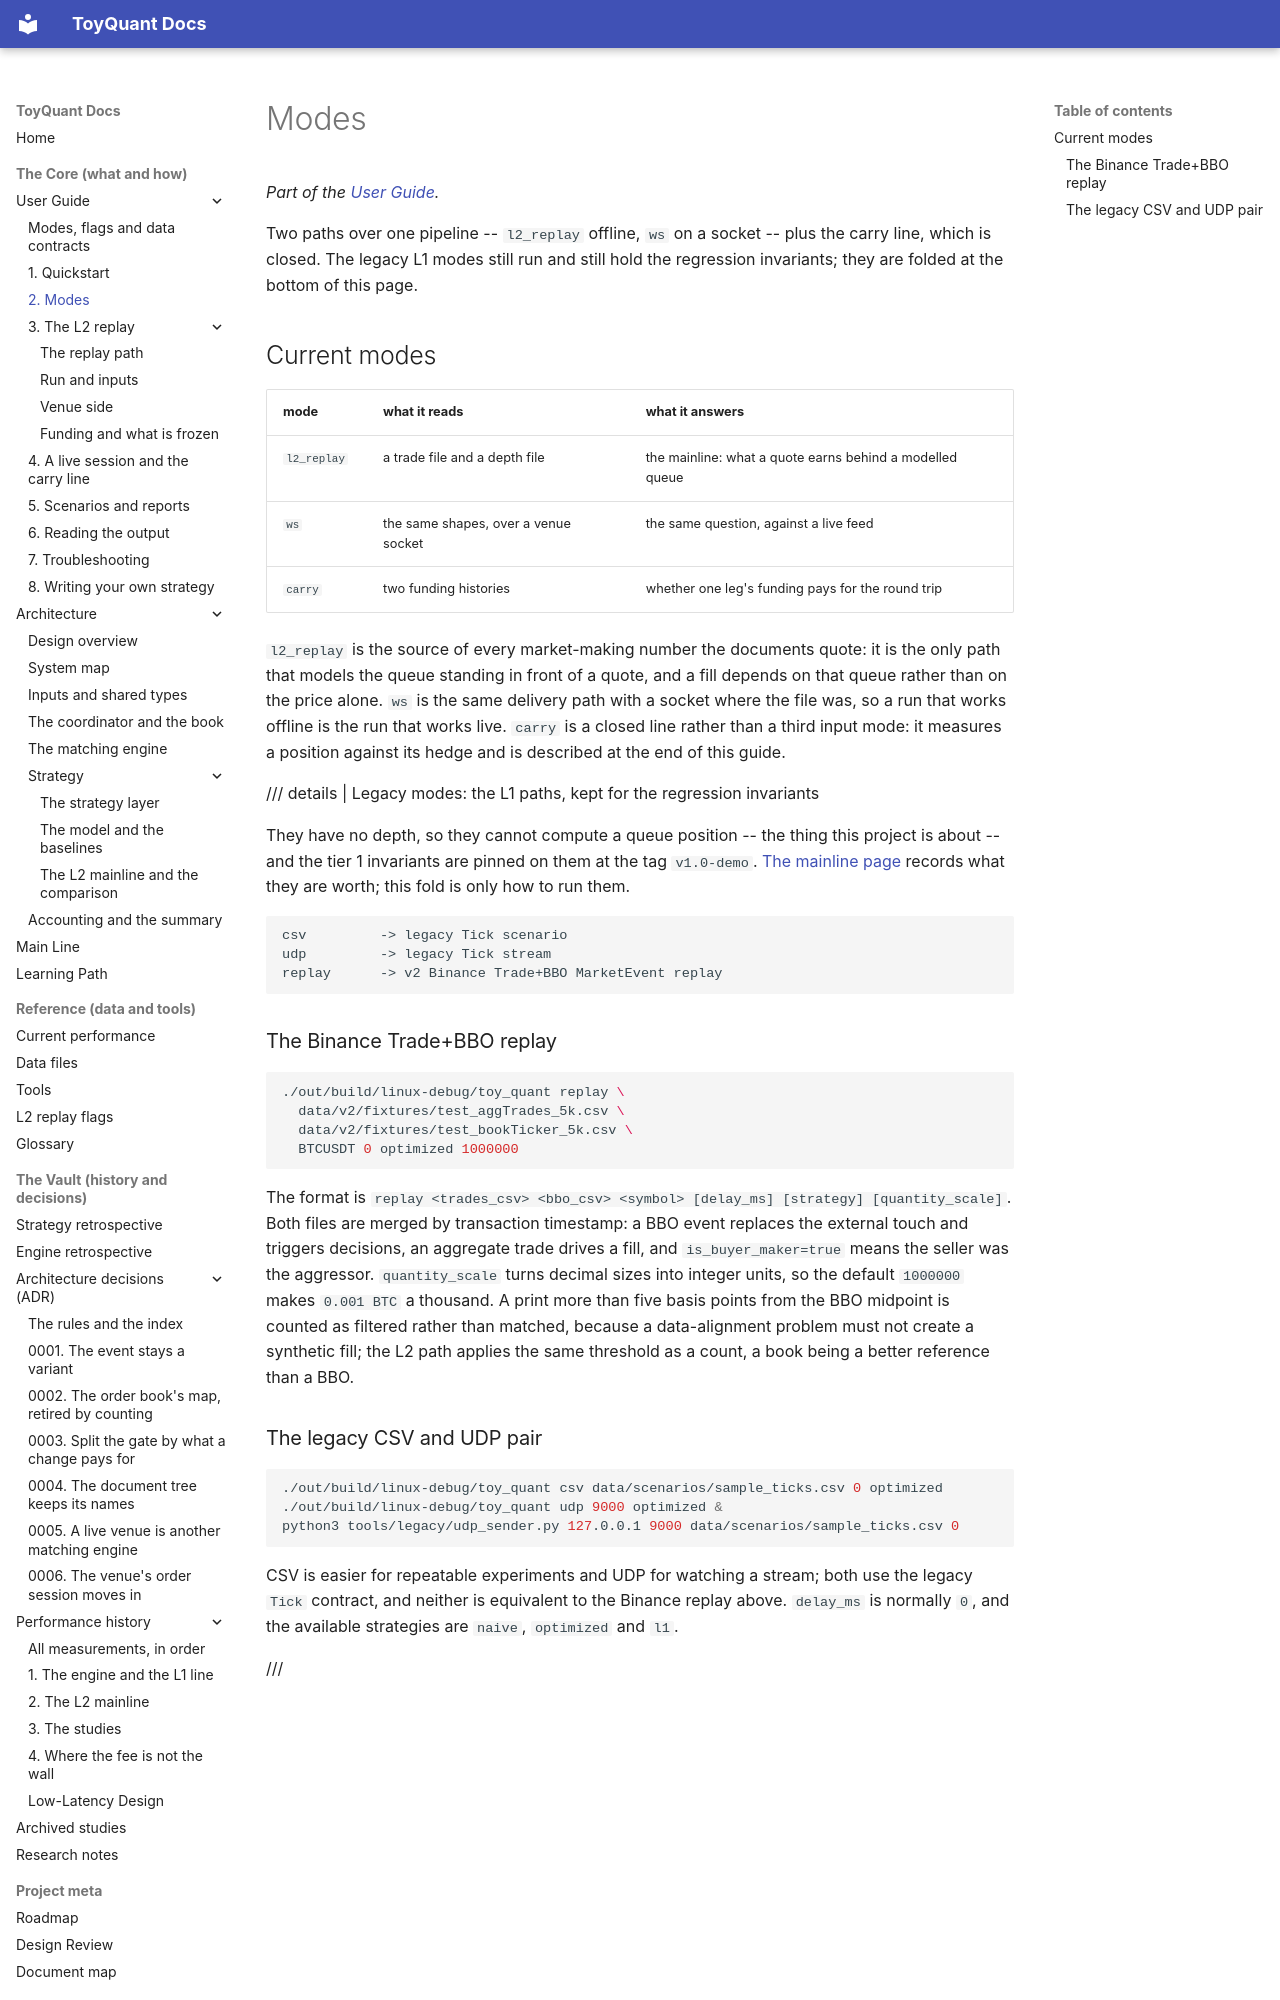

repository: 12mango/ToyQuant · page: using/02-modes/index.html · generator: mkdocs

# Modes

*Part of the [User Guide](../USER_GUIDE.md).*

Two paths over one pipeline -- `l2_replay` offline, `ws` on a socket -- plus the carry line, which is closed. The legacy
L1 modes still run and still hold the regression invariants; they are folded at the bottom of this page.

## Current modes

| mode | what it reads | what it answers |
|---|---|---|
| `l2_replay` | a trade file and a depth file | the mainline: what a quote earns behind a modelled queue |
| `ws` | the same shapes, over a venue socket | the same question, against a live feed |
| `carry` | two funding histories | whether one leg's funding pays for the round trip |

`l2_replay` is the source of every market-making number the documents quote: it is the only path that models the queue
standing in front of a quote, and a fill depends on that queue rather than on the price alone. `ws` is the same delivery
path with a socket where the file was, so a run that works offline is the run that works live. `carry` is a closed line
rather than a third input mode: it measures a position against its hedge and is described at the end of this guide.

/// details | Legacy modes: the L1 paths, kept for the regression invariants

They have no depth, so they cannot compute a queue position -- the thing this project is about -- and the tier 1
invariants are pinned on them at the tag `v1.0-demo`. [The mainline page](../MAINLINE.md#what-to-drop-and-why) records
what they are worth; this fold is only how to run them.

```text
csv         -> legacy Tick scenario
udp         -> legacy Tick stream
replay      -> v2 Binance Trade+BBO MarketEvent replay
```

### The Binance Trade+BBO replay

```bash
./out/build/linux-debug/toy_quant replay \
  data/v2/fixtures/test_aggTrades_5k.csv \
  data/v2/fixtures/test_bookTicker_5k.csv \
  BTCUSDT 0 optimized 1000000
```

The format is `replay <trades_csv> <bbo_csv> <symbol> [delay_ms] [strategy] [quantity_scale]`. Both files are merged by
transaction timestamp: a BBO event replaces the external touch and triggers decisions, an aggregate trade drives a fill,
and `is_buyer_maker=true` means the seller was the aggressor. `quantity_scale` turns decimal sizes into integer units, so
the default `1000000` makes `0.001 BTC` a thousand. A print more than five basis points from the BBO midpoint is counted
as filtered rather than matched, because a data-alignment problem must not create a synthetic fill; the L2 path applies
the same threshold as a count, a book being a better reference than a BBO.
